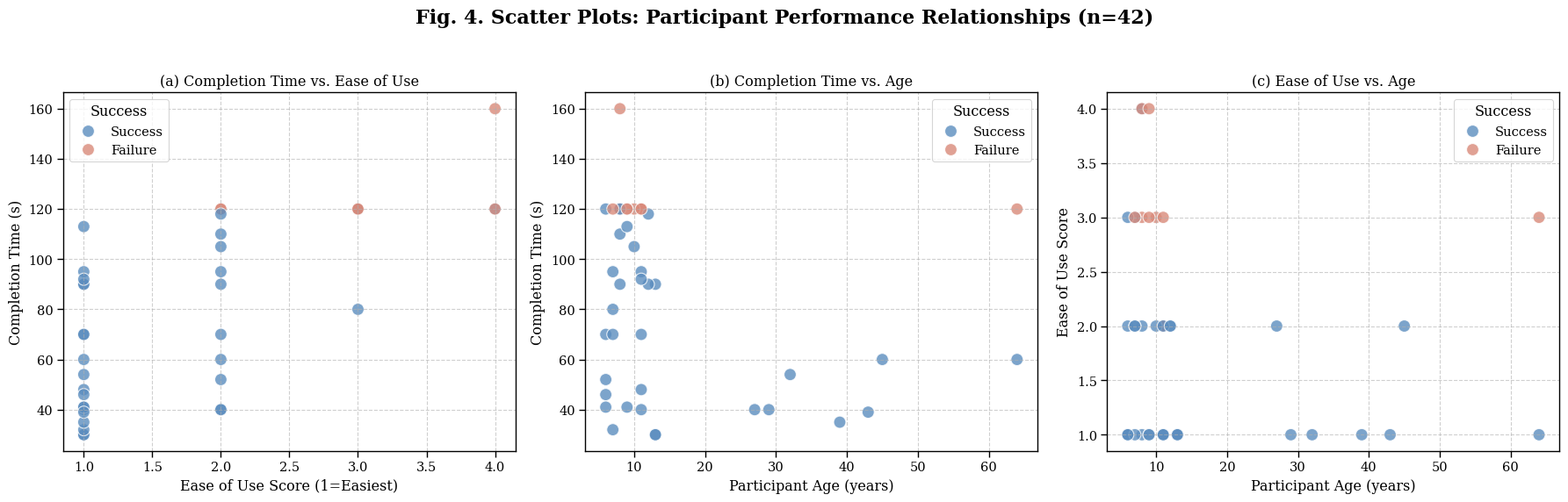

Here is the Python script that generated this plot:
import matplotlib.pyplot as plt
import seaborn as sns
import pandas as pd

# Data from data_messe.pdf
data = {
    'Age': [8, 8, 8, 11, 11, 11, 12, 10, 10, 9, 9, 13, 13, 64, 13, 27, 11, 12, 11, 7, 6, 64, 45, 6, 11, 7, 32, 7, 8, 6, 6, 29, 11, 7, 6, 11, 7, 8, 9, 9, 39, 43],
    'Time': [110, 90, 120, 120, 120, 95, 118, 105, 120, 113, 120, 30, 30, 60, 90, 40, 40, 90, 48, 80, 70, 120, 60, 52, 92, 70, 54, 95, 120, 46, 120, 40, 120, 32, 41, 70, 120, 160, 120, 41, 35, 39],
    'Success': ["Success" if s == 1 else "Failure" for s in [1, 1, 0, 0, 0, 1, 1, 1, 0, 1, 0, 1, 1, 1, 1, 1, 1, 1, 1, 1, 1, 0, 1, 1, 1, 1, 1, 1, 1, 1, 1, 1, 0, 1, 1, 1, 0, 0, 0, 1, 1, 1]],
    'EaseOfUse': [2, 1, 3, 2, 2, 1, 2, 2, 3, 1, 3, 1, 1, 1, 1, 2, 2, 2, 1, 3, 1, 3, 2, 2, 1, 2, 1, 2, 4, 1, 3, 1, 3, 1, 1, 1, 3, 4, 4, 1, 1, 1]
}
df = pd.DataFrame(data)

# Set visual style to match journal standards
plt.rcParams['font.family'] = 'serif'
sns.set_context("paper", font_scale=1.2)
fig, axes = plt.subplots(1, 3, figsize=(18, 6))
fig.suptitle('Fig. 4. Scatter Plots: Participant Performance Relationships (n=42)', fontsize=16, fontweight='bold')

colors = {"Success": "#5b8dbf", "Failure": "#d98a7a"}

# (a) Completion Time vs. Ease of Use
sns.scatterplot(ax=axes[0], data=df, x='EaseOfUse', y='Time', hue='Success', palette=colors, s=100, edgecolor='white', alpha=0.8)
axes[0].set_title('(a) Completion Time vs. Ease of Use')
axes[0].set_xlabel('Ease of Use Score (1=Easiest)')
axes[0].set_ylabel('Completion Time (s)')
axes[0].grid(True, linestyle='--', alpha=0.6)

# (b) Completion Time vs. Age
sns.scatterplot(ax=axes[1], data=df, x='Age', y='Time', hue='Success', palette=colors, s=100, edgecolor='white', alpha=0.8)
axes[1].set_title('(b) Completion Time vs. Age')
axes[1].set_xlabel('Participant Age (years)')
axes[1].set_ylabel('Completion Time (s)')
axes[1].grid(True, linestyle='--', alpha=0.6)

# (c) Ease of Use vs. Age
sns.scatterplot(ax=axes[2], data=df, x='Age', y='EaseOfUse', hue='Success', palette=colors, s=100, edgecolor='white', alpha=0.8)
axes[2].set_title('(c) Ease of Use vs. Age')
axes[2].set_xlabel('Participant Age (years)')
axes[2].set_ylabel('Ease of Use Score')
axes[2].grid(True, linestyle='--', alpha=0.6)

plt.tight_layout(rect=[0, 0.03, 1, 0.95])
plt.show()
